Run: headless pygame with SDL's dummy video driver; simulated clock (each Clock.tick advances the game by its frame time, no real sleeping); random seed 0; keys injected as events and as key.get_pressed() state; no mouse input.
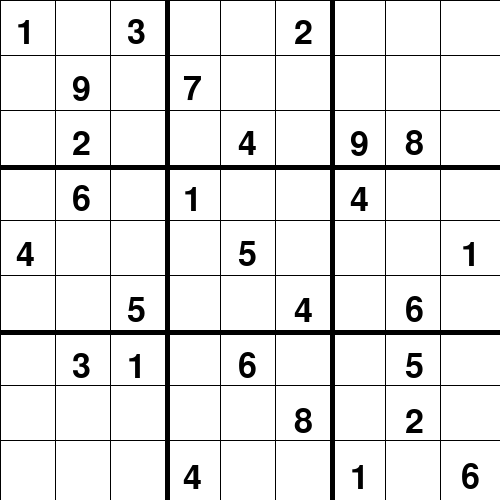
Frame 1 of 4 · flips 1–60 · no input
Frame 2 of 4 · flips 61–180 · tapped SPACE, RETURN · held RIGHT (→), D · screen unchanged from frame 1, image omitted
Frame 3 of 4 · flips 181–300 · held DOWN (↓), S · screen unchanged from frame 2, image omitted
Frame 4 of 4 · flips 301–420 · held LEFT (←), A, UP (↑), W · screen unchanged from frame 3, image omitted

The pygame program that drew these frames:

import pygame as pg
import time
pg.init()


class Board:
    matrix = [
        [1, 0, 0, 0, 4, 0, 0, 0, 0],
        [0, 9, 2, 6, 0, 0, 3, 0, 0],
        [3, 0, 0, 0, 0, 5, 1, 0, 0],
        [0, 7, 0, 1, 0, 0, 0, 0, 4],
        [0, 0, 4, 0, 5, 0, 6, 0, 0],
        [2, 0, 0, 0, 0, 4, 0, 8, 0],
        [0, 0, 9, 4, 0, 0, 0, 0, 1],
        [0, 0, 8, 0, 0, 6, 5, 2, 0],
        [0, 0, 0, 0, 1, 0, 0, 0, 6]
    ]
    white = (255, 255, 255)
    black = (0, 0, 0)
    red = (255, 0, 0)
    FPS = 30
    clock = pg.time.Clock()
    # Window Variables
    display_width = 500
    display_height = 500
    display = pg.display.set_mode(
        (display_width, display_height))

    def __init__(self):
        pg.display.set_caption('Sudoku')
        while True:
            for event in pg.event.get():
                if event.type == pg.QUIT:
                    pg.quit()
                    quit()
            Board.display.fill(Board.white)
            self.lines()
            self.print_numbers()
            Board.clock.tick(Board.FPS)
            pg.display.update()

    def draw_line(self, color, x, y, width, height):
        #surface, color, (x, y, width, height)
        self.line_x = x
        self.line_y = y
        self.line_width = width
        self.line_height = height
        line = pg.draw.rect(self.display, color, (self.line_x,
                                                  self.line_y, self.line_width, self.line_height))

    def lines(self):
        self.line_distance = int(self.display_height/9)
        self.distance_covered = 0
        self.line_no = 9
        self.thick = 1

        for i in range(self.line_no):
            # Vertical
            if i == 3 or i == 6:
                self.thick = 5
            else:
                self.thick = 1
            self.draw_line(Board.black, self.distance_covered, 0,
                           self.thick, self.display_height)
            # Horizontal
            self.draw_line(Board.black, 0, self.distance_covered,
                           self.display_width, self.thick)
            self.distance_covered += self.line_distance

    def print_stuff(self, font_size, text, color, x, y):
        self.font = pg.font.Font(None, font_size)
        self.text_render = self.font.render(text, 1, color)
        Board.display.blit(self.text_render, (x, y))

    def print_numbers(self):
        gap_horizontal = Board.display_height/9
        gap_vertical = Board.display_height/9

        for i in range(9):
            for j in range(9):
                n = Board.matrix[i][j]
                xx = gap_horizontal*i + 0.3*gap_horizontal
                yy = gap_vertical*j + 0.3*gap_vertical
                if n != 0:
                    self.print_stuff(50, str(n), Board.black, xx, yy)


thing = Board()
thing()
